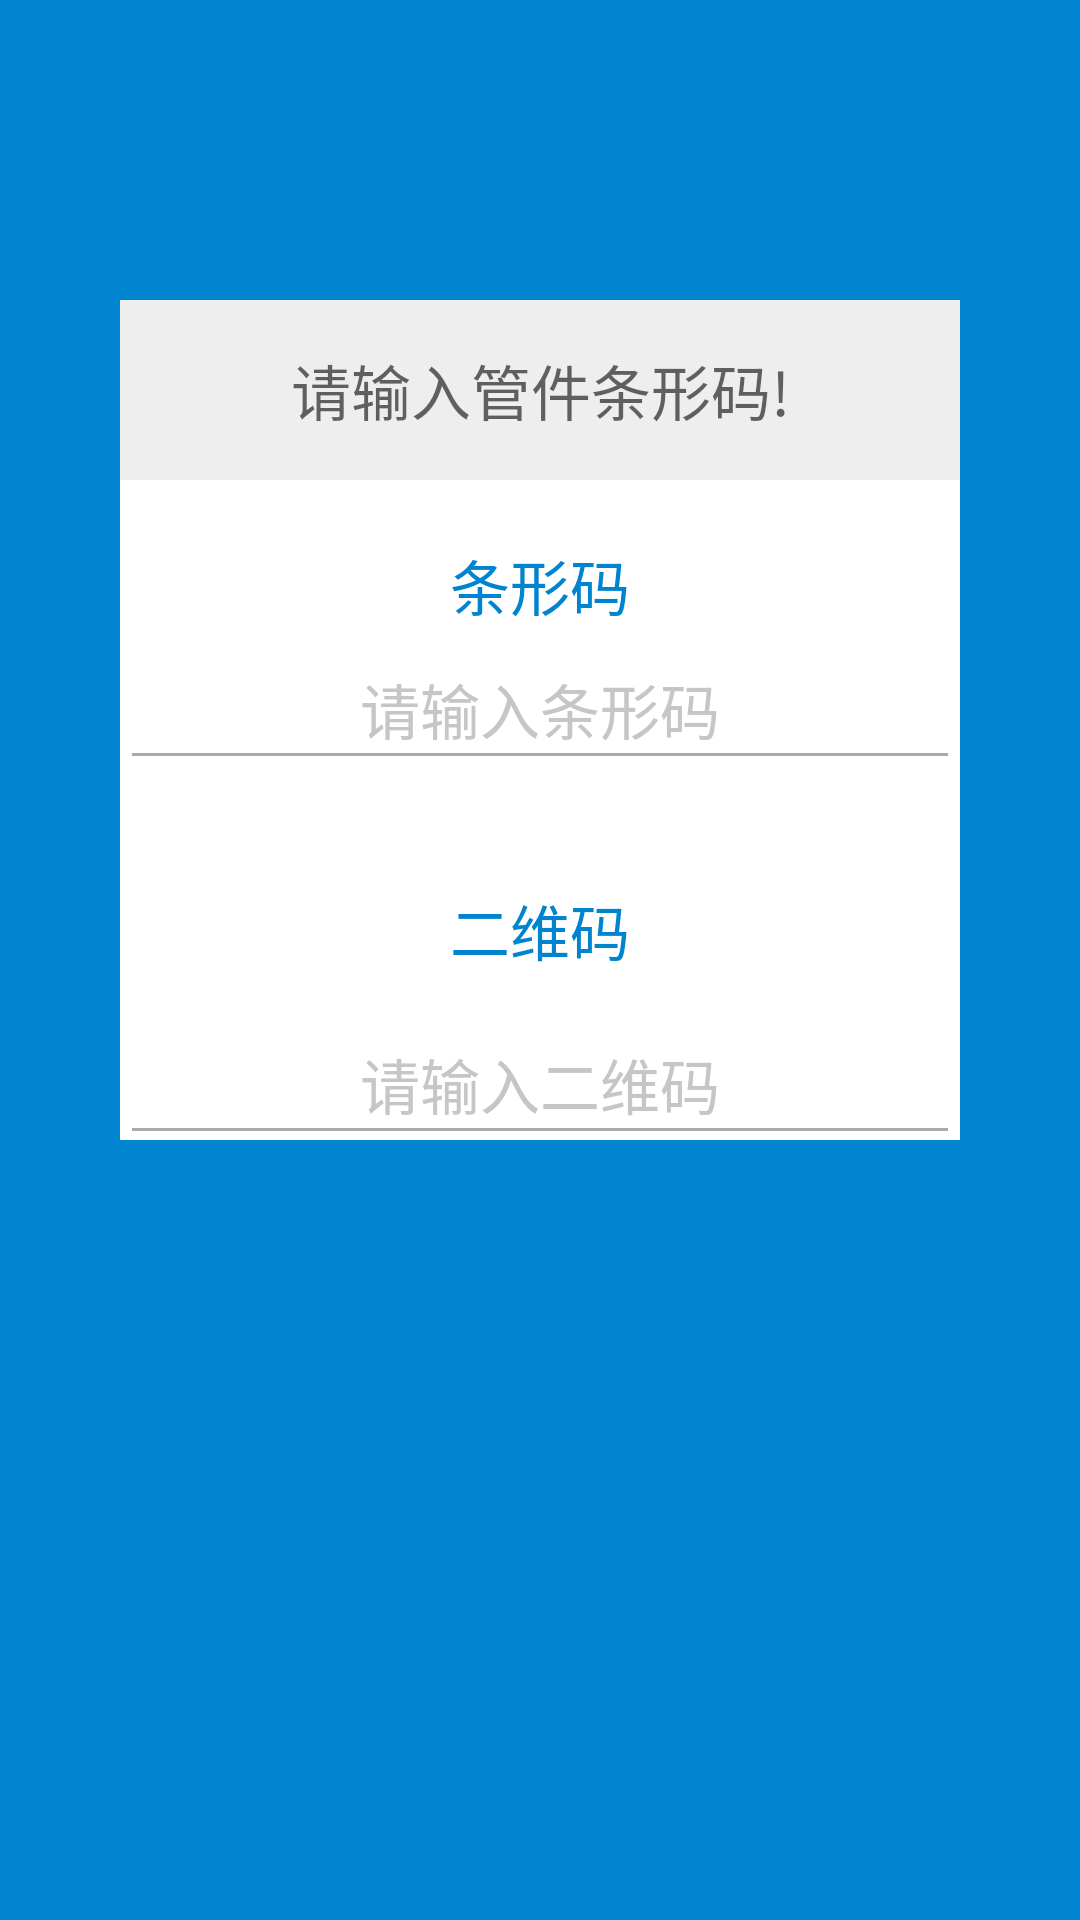

Produce the Android XML layout that renders to this screen, including the resource entries it uses.
<!-- AndroidManifest.xml: application theme AppTheme -->
<!-- res/layout/fragment_bar_search_frm.xml -->
<LinearLayout xmlns:android="http://schemas.android.com/apk/res/android"
    android:layout_width="match_parent"
    android:layout_height="match_parent"
    android:orientation="vertical"
    android:background="#0084cf"
    >

    <LinearLayout
        android:layout_width="280dp"
        android:layout_height="280dp"
        android:layout_marginTop="100dp"
        android:layout_marginLeft="40dp"
        android:layout_marginRight="40dp"
        android:background="#FFFF"
        android:orientation="vertical">

        <TextView
            android:id="@+id/etScanBarQr"
            android:layout_width="match_parent"
            android:layout_height="60dp"
            android:gravity="center"
            android:hint="请输入管件条形码!"
            android:background="#eeeeee"
            android:textColor="#0084cf"
            android:textSize="20sp" />

        <TextView
            android:layout_width="match_parent"
            android:layout_height="30dp"
            android:layout_gravity="center"
            android:layout_marginTop="20dp"
            android:gravity="center"
            android:text="条形码"
            android:textColor="#0084cf"
            android:textSize="20sp" />

        <EditText
            android:id="@+id/etInputNum"
            android:layout_width="match_parent"
            android:layout_height="50dp"
            android:gravity="center"
            android:hint="请输入条形码"
            android:singleLine = "true"
            android:ellipsize="end"
            android:maxEms="20"
            android:textColorHint="#c6c6c6"
            android:theme="@style/MyEditText"
            android:textSize="20sp" />

        <TextView
            android:layout_width="match_parent"
            android:layout_height="50dp"
            android:layout_marginTop="25dp"
            android:gravity="center"
            android:text="二维码"
            android:textColor="#0084cf"
            android:textSize="20sp" />

        <EditText
            android:id="@+id/etSearchQr"
            android:layout_width="match_parent"
            android:layout_height="50dp"
            android:gravity="center"
            android:hint="请输入二维码"
            android:textColorHint="#c6c6c6"
            android:singleLine = "true"
            android:ellipsize="end"
            android:maxEms="20"
            android:theme="@style/MyEditText"
            android:textSize="20sp" />
    </LinearLayout>



</LinearLayout>
<!-- resources referenced by this layout -->
<resources>
  <style name="MyEditText" parent="Theme.AppCompat.Light">
          <item name="colorControlNormal">@android:color/darker_gray</item>
          <item name="colorControlActivated">@android:color/black</item>
      </style>
  <style name="AppTheme" parent="Theme.AppCompat.Light.DarkActionBar">
          
          <item name="colorPrimary">@color/colorPrimary</item>
          <item name="colorPrimaryDark">#0084cf</item>
          <item name="colorAccent">#000</item>
      </style>
  <!-- not gathered from this repository: default colours our renderer supplied (Android Studio template values) -->
  <color name="colorPrimary">#FF6200EE</color>
</resources>
